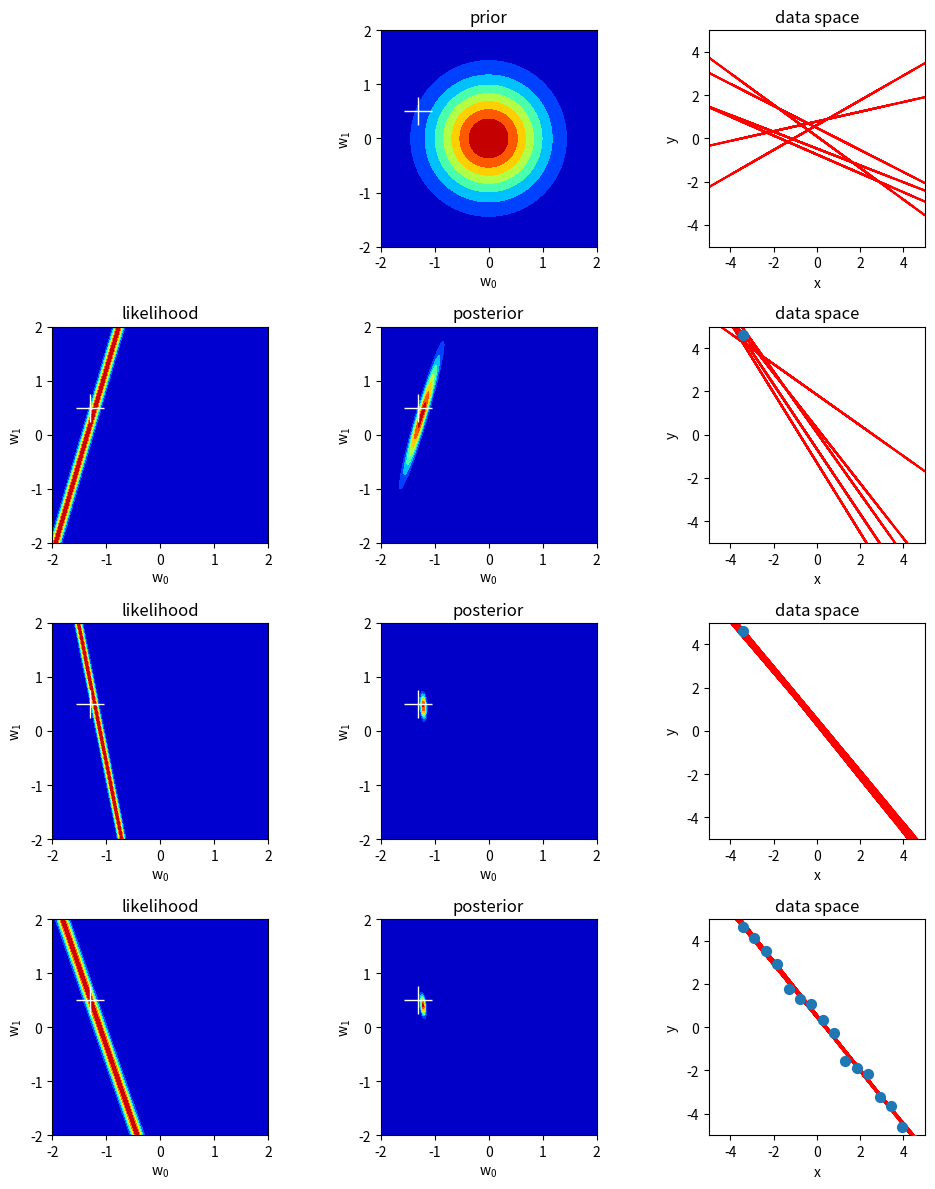

This figure's Python source:
import matplotlib.pyplot as plt
import numpy as np
from scipy.stats import multivariate_normal

# -----------------------------------------------------------------------------
# These are the parameters we wish to infer
TRUE_W = [-1.3, 0.5]
# -----------------------------------------------------------------------------


def main():
    alpha = 2.0
    beta = (1 / 0.2) ** 2

    # Generate some data using the real parameters
    x = np.linspace(-5, 5, num=20); np.random.shuffle(x)
    # Generate the true y-values (plus some noise)
    y = f(x, TRUE_W[0], TRUE_W[1]) + np.random.normal(scale=0.3, size=x.shape)

    # These are the x and y axis values in W-space
    w0, w1 = np.linspace(-2, 2, 200), np.linspace(-2, 2, 200)

    # Define a D-dimensional starting mean vector. Assume that the mean
    # is 0, 0 to begin with
    mean = np.array([0, 0])

    # Define a DxD starting covariance matrix
    covariance = np.linalg.inv(alpha * np.eye(2))

    # Plot the prior (which is effectively just the first posterior)
    prior = calculate_prior(w0, w1, mean, covariance)
    plot_pdf(w0, w1, prior, 2, 'prior')

    # Make some initial predictions of W and plot them as functions
    predictions = predict(x, mean, covariance, 6)
    plot_predictions(x, predictions, 3)

    running_likelihood = np.ones((w0.shape[0], w1.shape[0]))

    # Start with 1 data point, progressively adding more
    for i, n in enumerate([1, 2, 20]):

        # Calculate the likelihood of the newest data point
        likelihood = calculate_likelihood(w0, w1, x[0:n][-1], y[0:n][-1], beta)

        # Plot the likelihood
        plot_pdf(w0, w1, likelihood, 3 * i + 4, 'likelihood')

        # Calculate the running likelihood
        running_likelihood *= likelihood

        # Calculate the posterior, given the new data
        posterior, mean, covariance = calculate_posterior(
                x[0:n], y[0:n], mean, covariance, beta, running_likelihood, prior)

        # Plot the posterior distribution
        plot_pdf(w0, w1, posterior, 3*i + 5, 'posterior')

        # Make some more predictions and plot them
        predictions = predict(x, mean, covariance, num_samples=6)
        plot_predictions(x, predictions, 3*i + 6)

        # Plot the actual data points for reference
        plt.scatter(x[0:n], y[0:n], s=50, zorder=10)

    plt.tight_layout()
    plt.savefig('q12.png')
    plt.show()


def f(x, w0, w1):
    """Mapping function f: X -> Y"""
    return w0 * x + w1


def phi(x):
    """Calculate the "design matrix" of x as defined on p142"""
    return np.column_stack((x, np.ones(np.size(x))))


def calculate_prior(w0, w1, mean, covariance):
    """Return the prior pdf over w0 and w1 with given mean and covariance"""
    return multivariate_normal.pdf(
        np.dstack(np.meshgrid(w0, w1)),
        mean=mean,
        cov=covariance
    )


def calculate_likelihood(w0, w1, x, y, beta):
    """Return the likelihood pdf of the given point x, y"""
    n = w0.shape[0]
    pdf = np.zeros((n, n))

    # TODO: can this be rewritten in terms of numpy/scipy functions?
    for i in range(0, n - 1):
        for j in range(0, n - 1):

            # See lecture 4 slide 7
            mean = f(x, w0[i], w1[j])
            norm_const = 1.0 / (np.sqrt(2.0 * np.pi) * (1 / beta))
            exponent = -0.5 * (y - mean) * beta * (y - mean)

            pdf[j, i] = (norm_const * np.exp(exponent))

    return pdf


def calculate_posterior(x, y, mean, covariance, beta, likelihood, prior):
    """Return the posterior distribution and updated mean and covariance"""
    phi_x = phi(x)
    precision = np.linalg.inv(covariance)

    # See lecture 4 slide 15
    covariance = np.linalg.inv(precision + beta * phi_x.T.dot(phi_x))
    mean = covariance.dot(precision.dot(mean) + beta * phi_x.T.dot(y))

    return likelihood * prior, mean, covariance


def predict(x, mean, covariance, num_samples):
    """Predict a number of y-values given some x-values"""
    w_sample = np.random.multivariate_normal(mean, covariance, size=num_samples)
    # TODO: understand this bit, which equation is it?
    y = phi(x).dot(w_sample.T)
    return y


def plot_pdf(w0, w1, pdf, i, title):
    """Make a contour plot over w-space parameterised by the given mean and
    covariance matrices"""
    plt.subplot(4, 3, i)
    plt.title(title)
    plt.gca().set_aspect('equal')
    plt.xlabel('$\mathregular{w_0}$')
    plt.ylabel('$\mathregular{w_1}$')
    plt.contourf(w0, w1, pdf, cmap='jet')
    plt.plot(TRUE_W[0], TRUE_W[1], 'w+', markersize=20)


def plot_predictions(x, y, i):
    """Plot the given x and y values as linear functions"""
    plt.subplot(4, 3, i)
    plt.title('data space')
    plt.gca().set_aspect('equal')
    plt.xlabel('$\mathregular{x}$')
    plt.ylabel('$\mathregular{y}$')
    plt.plot(x, y, "-r")
    plt.xlim(-5, 5)
    plt.ylim(-5, 5)


if __name__ == '__main__':
    plt.figure(figsize=(10, 12))
    main()
